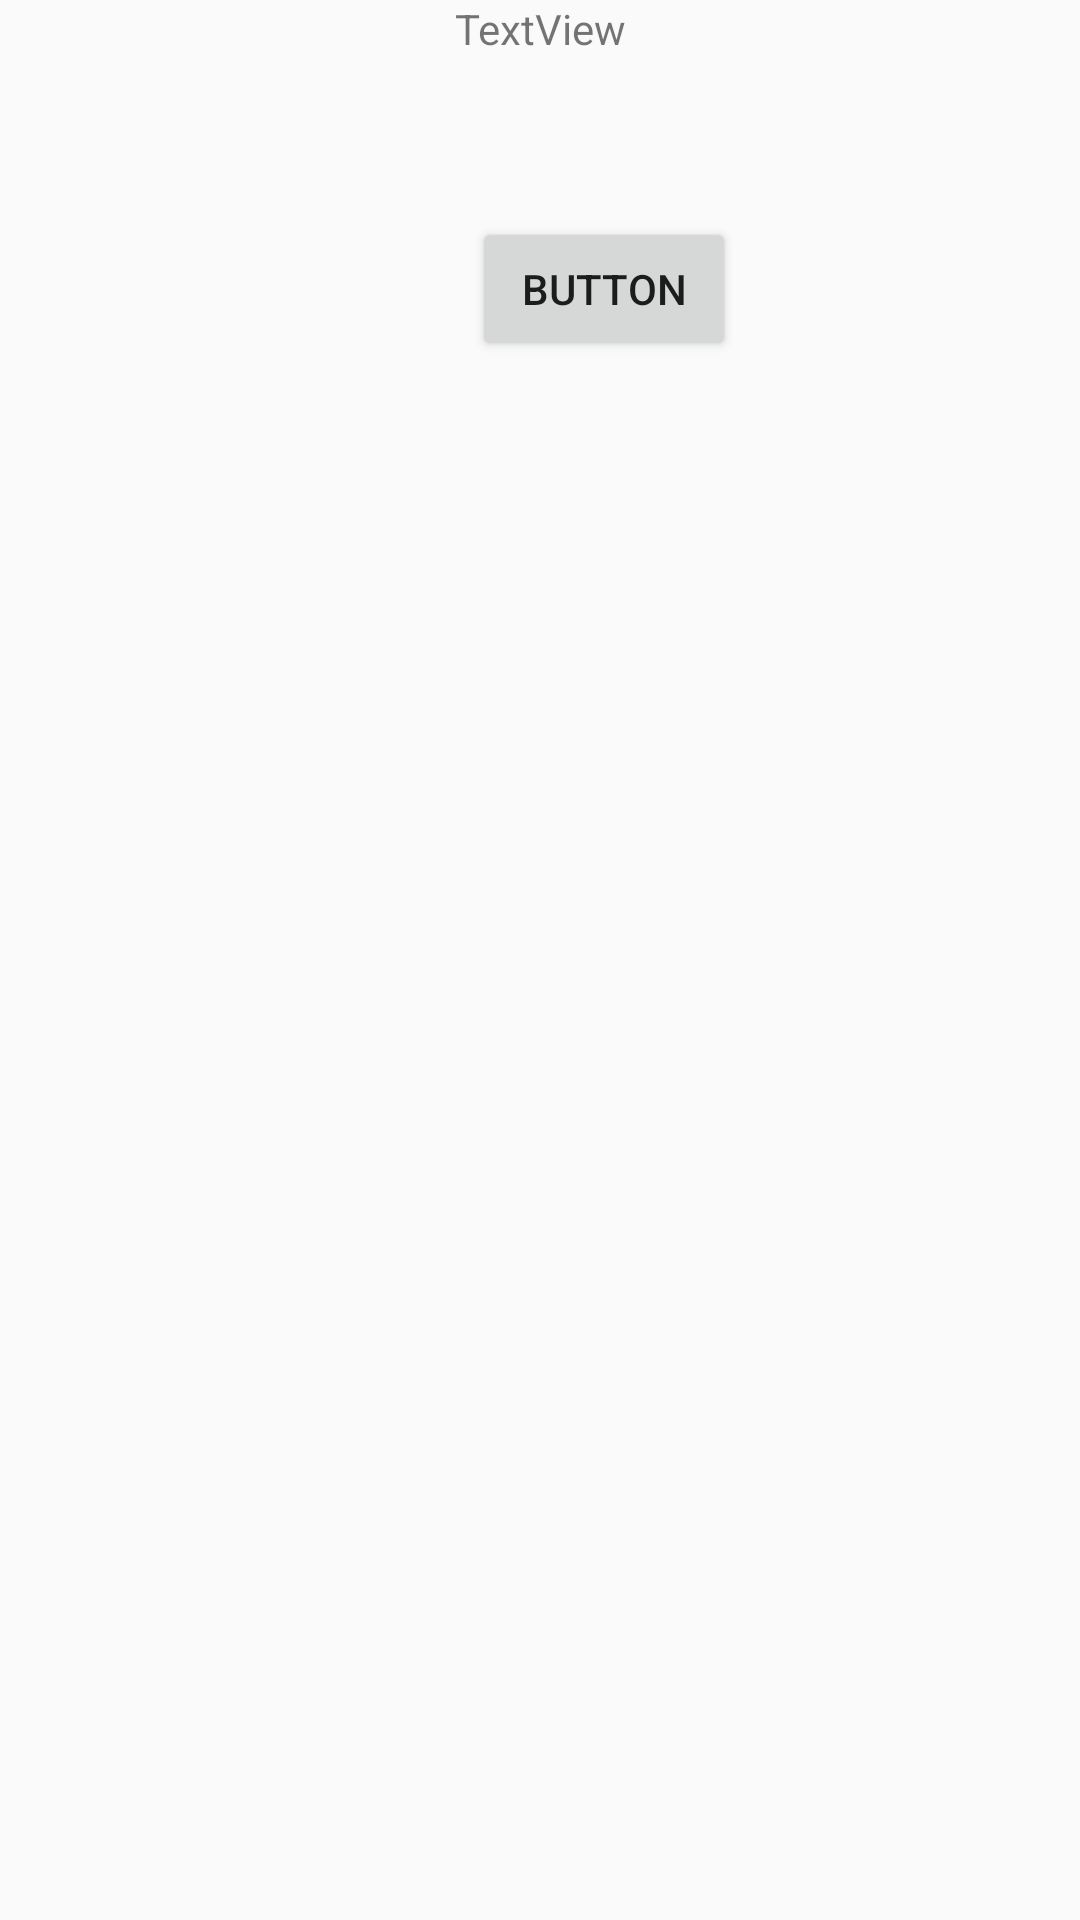

This screen was rendered from an Android layout file. Write that file and the resources it references.
<!-- AndroidManifest.xml: application theme AppTheme -->
<!-- res/layout/activity_multiple_permissions.xml -->
<?xml version="1.0" encoding="utf-8"?>
<android.support.constraint.ConstraintLayout xmlns:android="http://schemas.android.com/apk/res/android"
    xmlns:app="http://schemas.android.com/apk/res-auto"
    xmlns:tools="http://schemas.android.com/tools"
    android:layout_width="match_parent"
    android:layout_height="match_parent">

    <TextView
        android:id="@+id/txtPermissions"
        android:layout_width="wrap_content"
        android:layout_height="wrap_content"
        android:layout_marginStart="8dp"
        android:layout_marginLeft="8dp"
        android:layout_marginEnd="8dp"
        android:layout_marginRight="8dp"
        android:text="TextView"
        app:layout_constraintEnd_toEndOf="parent"
        app:layout_constraintStart_toStartOf="parent"
        tools:layout_editor_absoluteY="39dp" />

    <Button
        android:id="@+id/btnCheckPermissions"
        android:layout_width="wrap_content"
        android:layout_height="wrap_content"
        android:layout_marginStart="149dp"
        android:layout_marginLeft="149dp"
        android:layout_marginEnd="8dp"
        android:layout_marginRight="8dp"
        android:text="Button"
        app:layout_constraintBottom_toBottomOf="parent"
        app:layout_constraintEnd_toEndOf="parent"
        app:layout_constraintHorizontal_bias="0.072"
        app:layout_constraintStart_toStartOf="parent"
        app:layout_constraintTop_toTopOf="parent"
        app:layout_constraintVertical_bias="0.122" />
</android.support.constraint.ConstraintLayout>
<!-- resources referenced by this layout -->
<resources>
  <style name="AppTheme" parent="Theme.AppCompat.Light.DarkActionBar">
          
          <item name="colorPrimary">@color/colorPrimary</item>
          <item name="colorPrimaryDark">@color/colorPrimaryDark</item>
          <item name="colorAccent">@color/colorAccent</item>
      </style>
  <color name="colorPrimary">#3F51B5</color>
  <color name="colorPrimaryDark">#303F9F</color>
  <color name="colorAccent">#FF4081</color>
</resources>
